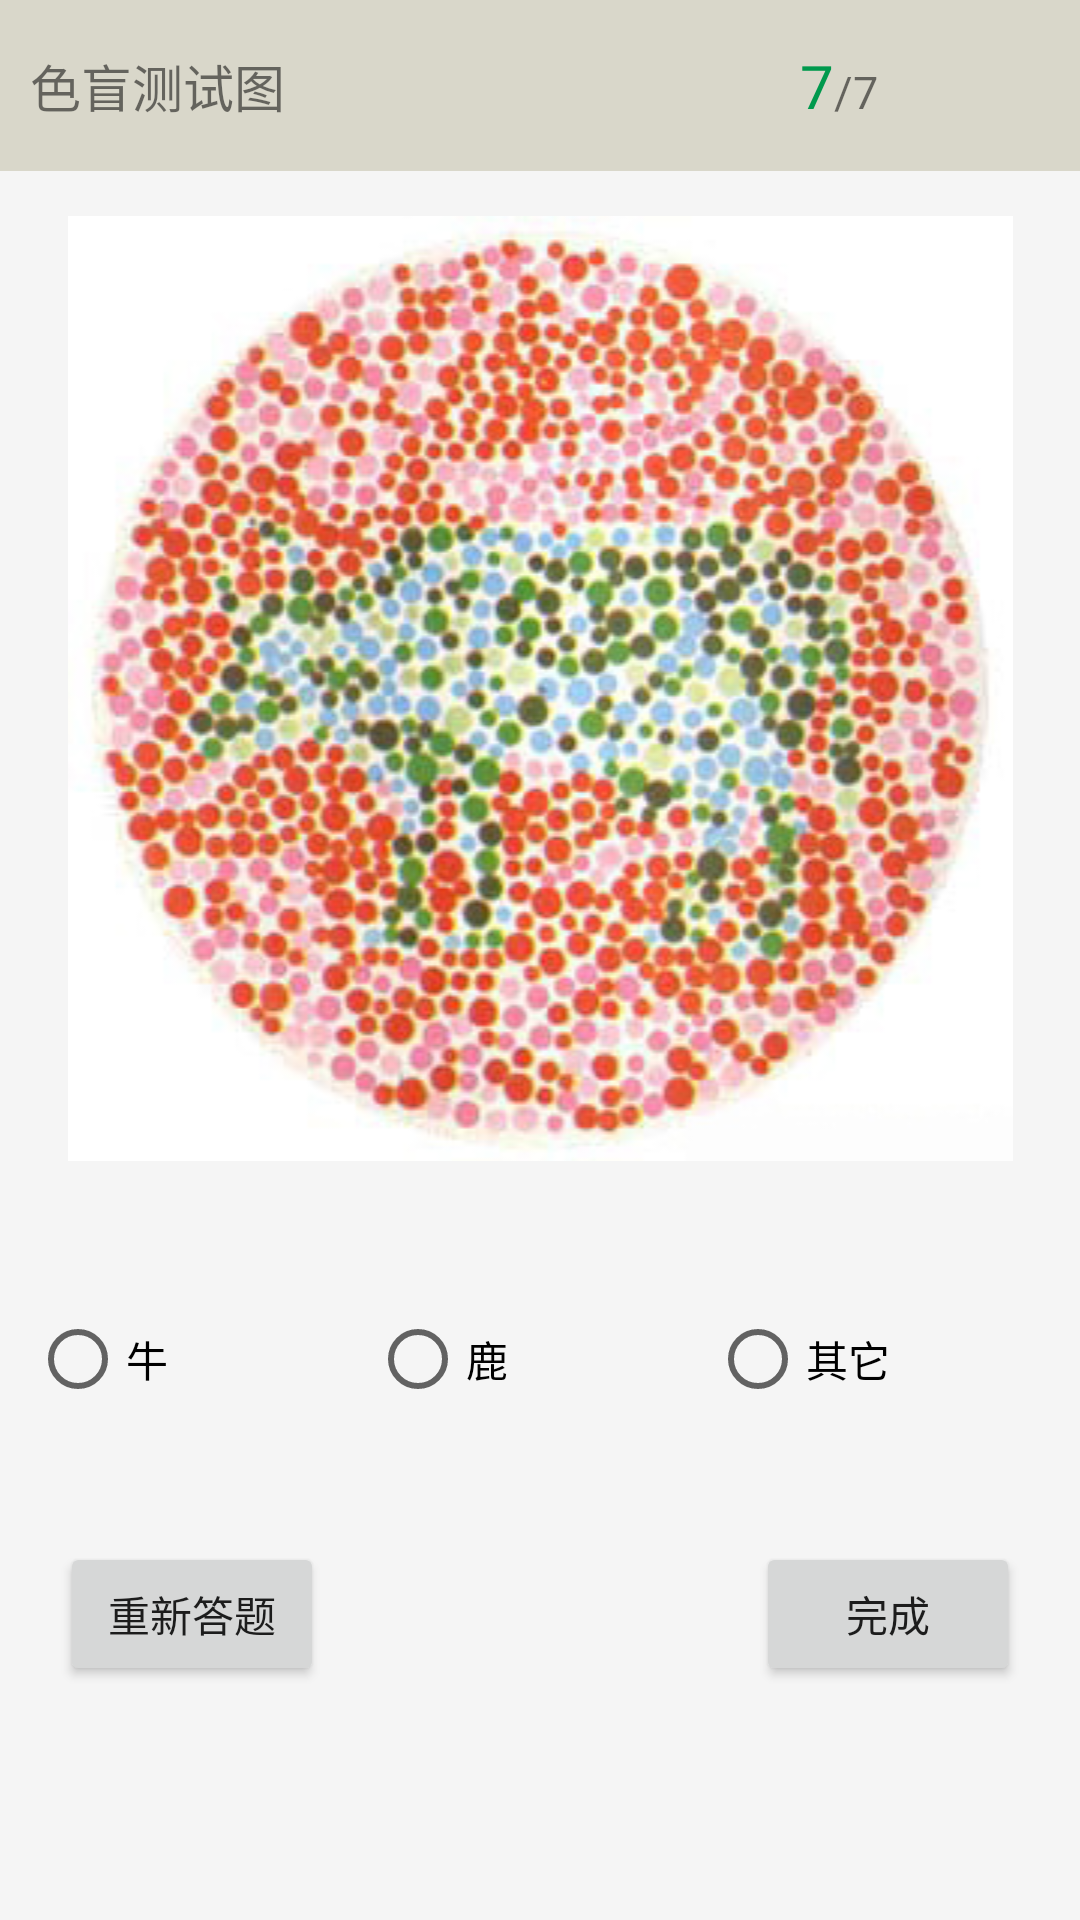

Reconstruct the res/layout file that produces this screen, plus the resources it refers to.
<!-- AndroidManifest.xml: application theme AppTheme -->
<!-- res/layout/layout7.xml -->
<ScrollView xmlns:android="http://schemas.android.com/apk/res/android"
    android:layout_width="fill_parent"
    android:layout_height="fill_parent"
    android:background="#F5F5F5"
    android:scrollbars="none"
    >

    <LinearLayout
        android:id="@+id/pager_item"
        android:layout_width="match_parent"
        android:layout_height="match_parent"
        android:orientation="vertical" >

        <LinearLayout
            android:layout_width="match_parent"
            android:layout_height="wrap_content"
            android:background="#D9D7CA"
            android:orientation="horizontal"
            android:paddingBottom="15dp"
            android:paddingLeft="10dp"
            android:paddingRight="10dp"
            android:paddingTop="15dp" >

            <LinearLayout
                android:layout_width="wrap_content"
                android:layout_height="match_parent"
                android:layout_weight="3"
                android:gravity="center_vertical"
                android:orientation="horizontal" >

                <TextView
                    android:id="@+id/tv_paper_name"
                    android:layout_width="match_parent"
                    android:layout_height="wrap_content"
                    android:text="色盲测试图"
                    android:textSize="17sp" />
            </LinearLayout>

            <LinearLayout
                android:layout_width="wrap_content"
                android:layout_height="match_parent"
                android:layout_weight="1"
                android:gravity="center_vertical"
                android:orientation="horizontal" >

                <TextView
                    android:id="@+id/tv_sequence"
                    android:layout_width="wrap_content"
                    android:layout_height="wrap_content"
                    android:layout_gravity="bottom"
                    android:text="7"
                    android:textColor="#00994D"
                    android:textSize="20sp" />

                <TextView
                    android:id="@+id/tv_total_count"
                    android:layout_width="wrap_content"
                    android:layout_height="wrap_content"
                    android:layout_gravity="bottom"
                    android:text="/7"
                    android:textSize="15sp" />
            </LinearLayout>
        </LinearLayout>

        <LinearLayout
            android:layout_width="match_parent"
            android:layout_height="wrap_content"
            android:layout_gravity="center_vertical"
            android:orientation="vertical"
            android:background="#F5F5F5"
            android:paddingBottom="15dp"
            android:paddingLeft="10dp"
            android:paddingRight="10dp"
            android:paddingTop="15dp" >

            <ImageView
                android:id="@+id/test_image"
                android:layout_width="match_parent"
                android:layout_height="match_parent"
                android:src="@drawable/text7"/>

            <RadioGroup
                android:id="@+id/group7"
                android:layout_width="match_parent"
                android:layout_height="wrap_content"
                android:orientation="horizontal"
                android:layout_marginTop="50dp">

                <RadioButton
                    android:layout_width="0dp"
                    android:layout_height="wrap_content"
                    android:layout_weight="1"
                    android:text="牛"/>

                <RadioButton
                    android:layout_width="0dp"
                    android:layout_height="wrap_content"
                    android:layout_weight="1"
                    android:text="鹿" />

                <RadioButton
                    android:layout_width="0dp"
                    android:layout_height="wrap_content"
                    android:layout_weight="1"
                    android:text="其它"/>
            </RadioGroup>

        </LinearLayout>

        <RelativeLayout
            android:layout_width="match_parent"
            android:layout_height="match_parent"
            android:orientation="horizontal"
            android:layout_marginTop="30dp"
            android:background="#F5F5F5"
            >

            <Button
                android:id="@+id/last"
                android:layout_width="wrap_content"
                android:layout_height="wrap_content"
                android:layout_alignParentLeft="true"
                android:layout_marginLeft="20dp"
                android:padding="5dp"
                android:text="重新答题" />

            <Button
                android:id="@+id/next"
                android:layout_width="wrap_content"
                android:layout_height="wrap_content"
                android:layout_alignParentRight="true"
                android:layout_marginRight="20dp"
                android:padding="5dp"
                android:text="完成" />

        </RelativeLayout>

    </LinearLayout>

</ScrollView>
<!-- resources referenced by this layout -->
<resources>
  <!-- drawable text7: jpg bitmap (drawable, 112837 bytes) -->
  <style name="AppTheme" parent="Theme.AppCompat.Light.NoActionBar">
          
          <item name="colorPrimary">@color/colorPrimary</item>
          <item name="colorPrimaryDark">@color/colorPrimaryDark</item>
          <item name="colorAccent">@color/colorAccent</item>
      </style>
  <color name="colorPrimary">#3F51B5</color>
  <color name="colorPrimaryDark">#303F9F</color>
  <color name="colorAccent">#FF4081</color>
</resources>
